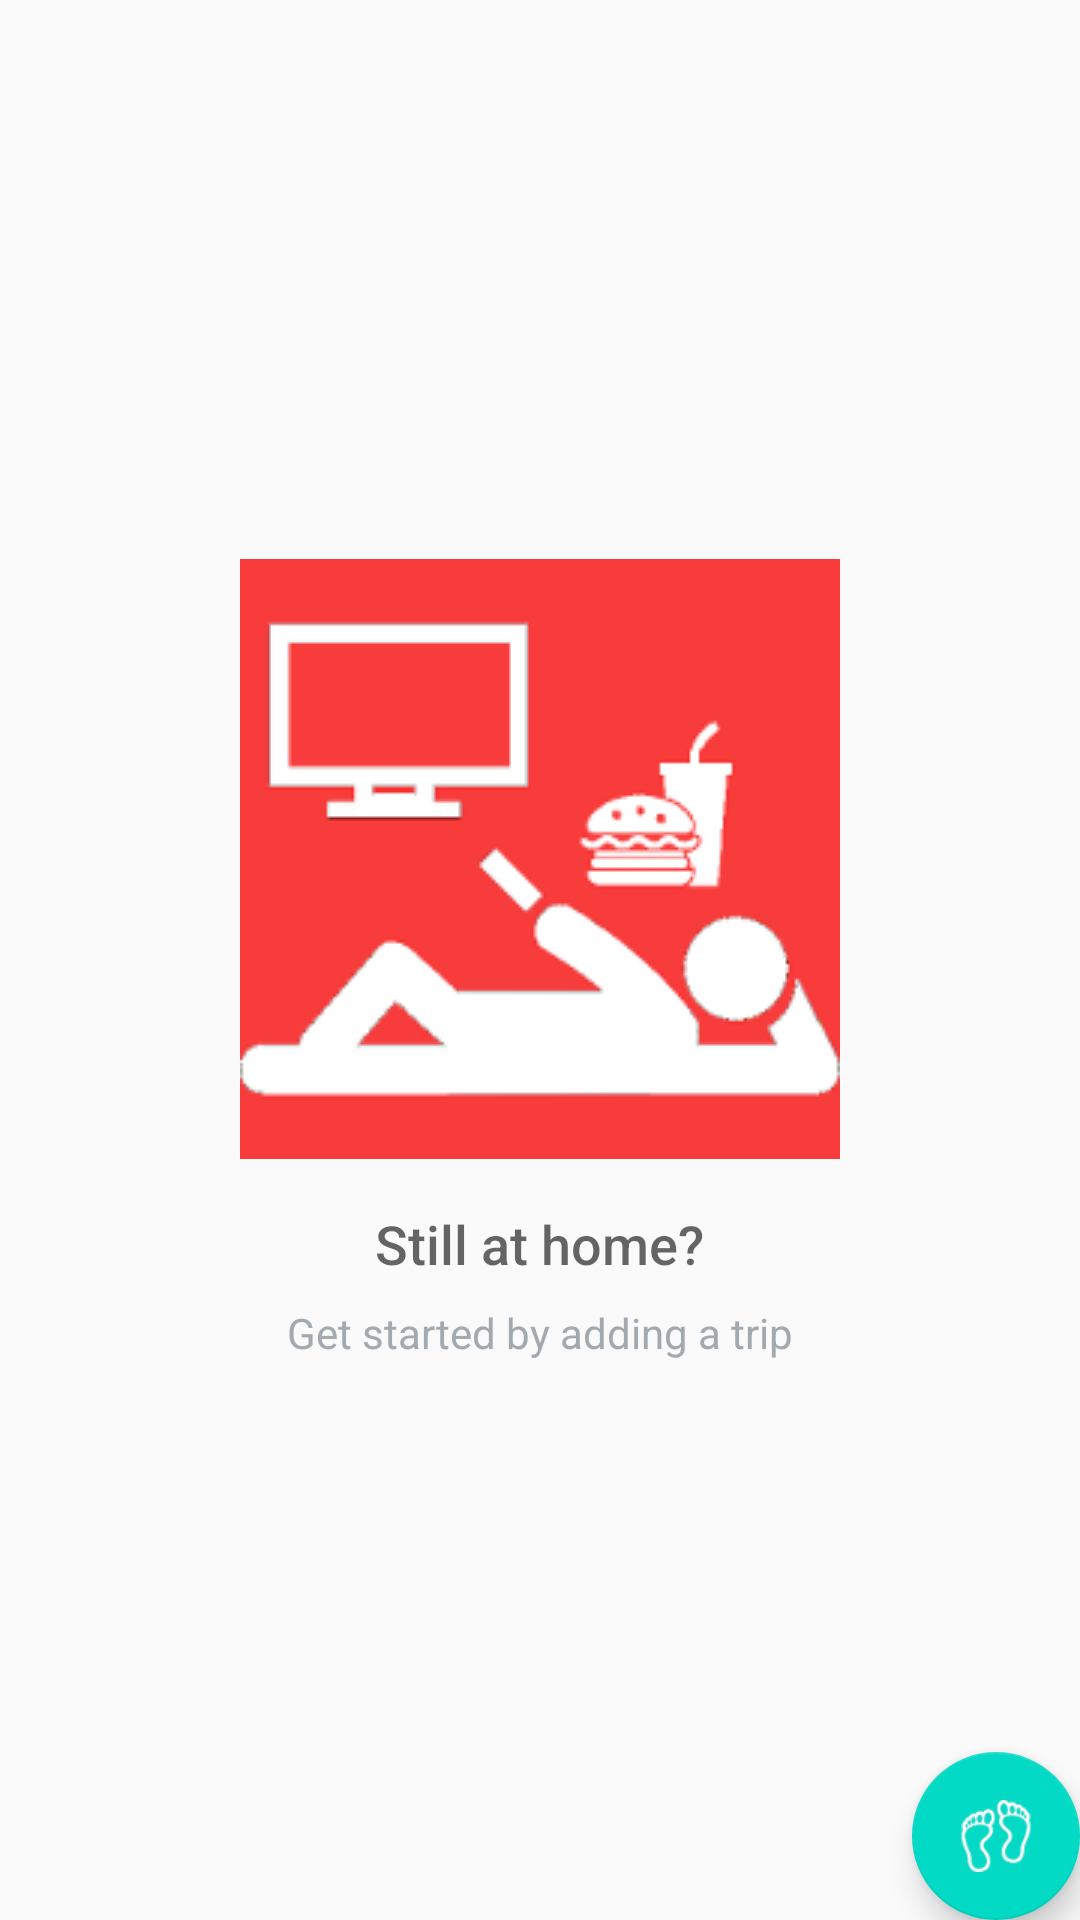

Reconstruct the res/layout file that produces this screen, plus the resources it refers to.
<!-- AndroidManifest.xml: application theme AppTheme -->
<!-- res/layout/activity_main.xml -->
<?xml version="1.0" encoding="utf-8"?>
<RelativeLayout
    xmlns:android="http://schemas.android.com/apk/res/android"
    xmlns:tools="http://schemas.android.com/tools"
    android:id="@+id/activity_main"
    android:layout_width="match_parent"
    android:layout_height="match_parent"
    tools:context=".MainActivity">

    <ListView
        android:id="@+id/list"
        android:layout_width="match_parent"
        android:layout_height="match_parent"/>

    
    <RelativeLayout
        android:id="@+id/empty_view"
        android:layout_width="wrap_content"
        android:layout_height="wrap_content"
        android:layout_centerInParent="true">

        <ImageView
            android:id="@+id/empty_shelter_image"
            android:layout_width="wrap_content"
            android:layout_height="wrap_content"
            android:layout_centerHorizontal="true"
            android:src="@drawable/main"/>

        <TextView
            android:id="@+id/empty_title_text"
            android:layout_width="wrap_content"
            android:layout_height="wrap_content"
            android:layout_below="@+id/empty_shelter_image"
            android:layout_centerHorizontal="true"
            android:fontFamily="sans-serif-medium"
            android:paddingTop="16dp"
            android:text="@string/empty_view_title_text"
            android:textAppearance="?android:textAppearanceMedium"/>

        <TextView
            android:id="@+id/empty_subtitle_text"
            android:layout_width="wrap_content"
            android:layout_height="wrap_content"
            android:layout_below="@+id/empty_title_text"
            android:layout_centerHorizontal="true"
            android:fontFamily="sans-serif"
            android:paddingTop="8dp"
            android:text="@string/empty_view_subtitle_text"
            android:textAppearance="?android:textAppearanceSmall"
            android:textColor="#A2AAB0"/>
    </RelativeLayout>

    <android.support.design.widget.FloatingActionButton
        android:id="@+id/fab"
        android:layout_width="wrap_content"
        android:layout_height="wrap_content"
        android:layout_alignParentBottom="true"
        android:layout_alignParentRight="true"
        android:layout_margin="@dimen/fab_margin"
        android:src="@drawable/footprint_icon"/>
</RelativeLayout>
<!-- resources referenced by this layout -->
<resources>
  <!-- drawable footprint_icon: png bitmap (drawable-mdpi, 3606 bytes) -->
  <!-- drawable main: png bitmap (drawable-mdpi, 8630 bytes) -->
  <string name="empty_view_subtitle_text">Get started by adding a trip</string>
  <string name="empty_view_title_text">Still at home?</string>
  <style name="AppTheme" parent="Theme.AppCompat.Light.DarkActionBar">
          <item name="colorPrimary">@color/colorPrimary</item>
          <item name="colorPrimaryDark">@color/colorPrimaryDark</item>
          <item name="colorAccent">@color/colorAccent</item>
      </style>
  <!-- not gathered from this repository: default colours our renderer supplied (Android Studio template values) -->
  <color name="colorPrimary">#FF6200EE</color>
  <color name="colorPrimaryDark">#FF3700B3</color>
  <color name="colorAccent">#FF03DAC5</color>
</resources>
